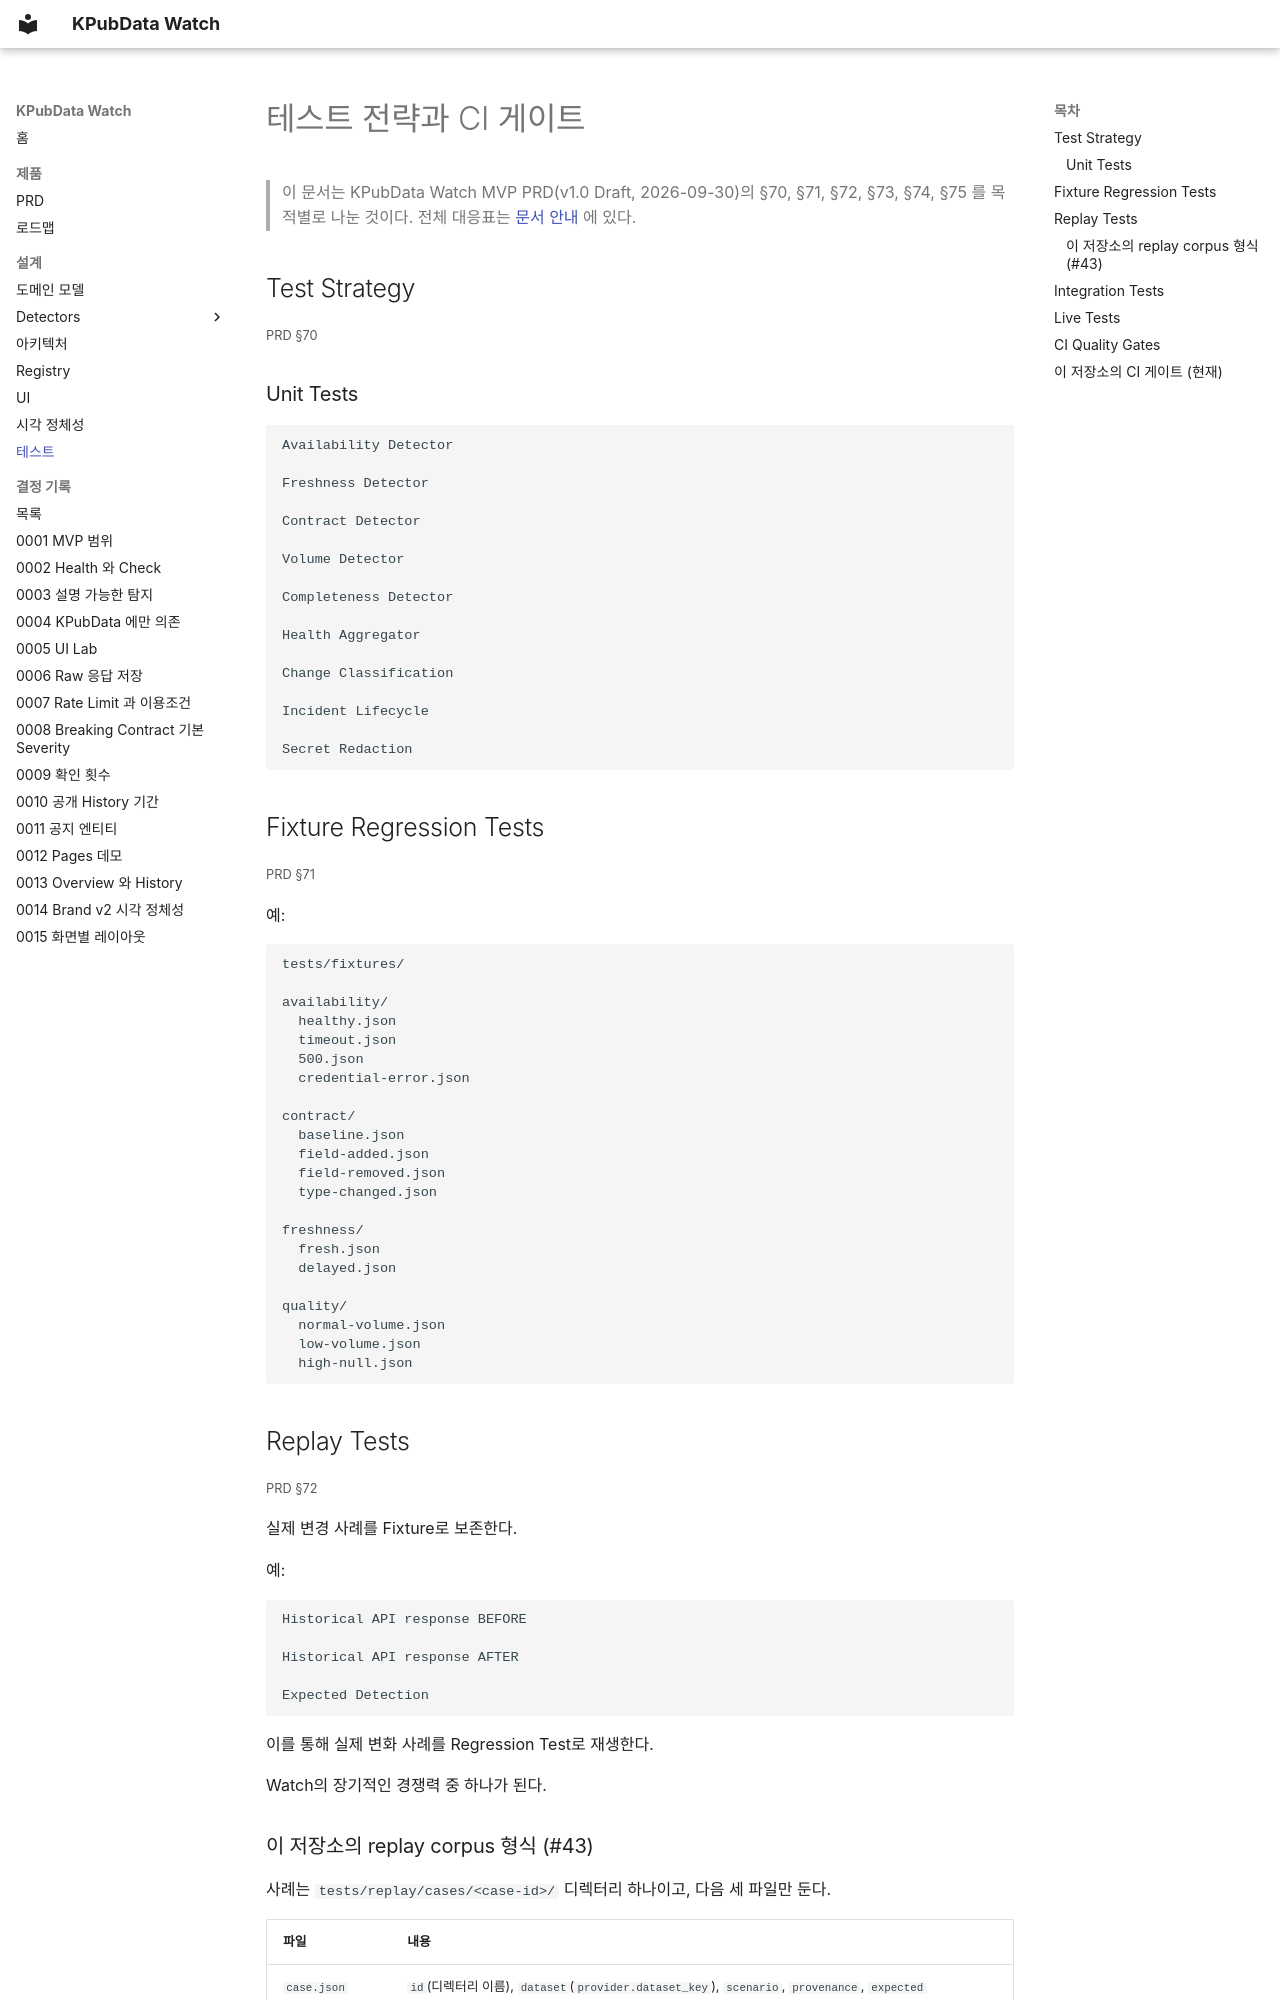

repository: kpubdata-lab/kpubdata-watch · page: TESTING/index.html · generator: mkdocs

# 테스트 전략과 CI 게이트

> 이 문서는 KPubData Watch MVP PRD(v1.0 Draft, 2026-09-30)의 §70, §71, §72, §73, §74, §75 를 목적별로 나눈 것이다. 전체 대응표는 [문서 안내](index.md#prd) 에 있다.

## Test Strategy

<small>PRD §70</small>

### Unit Tests

```text
Availability Detector

Freshness Detector

Contract Detector

Volume Detector

Completeness Detector

Health Aggregator

Change Classification

Incident Lifecycle

Secret Redaction
```

## Fixture Regression Tests

<small>PRD §71</small>

예:

```text
tests/fixtures/

availability/
  healthy.json
  timeout.json
  500.json
  credential-error.json

contract/
  baseline.json
  field-added.json
  field-removed.json
  type-changed.json

freshness/
  fresh.json
  delayed.json

quality/
  normal-volume.json
  low-volume.json
  high-null.json
```

## Replay Tests

<small>PRD §72</small>

실제 변경 사례를 Fixture로 보존한다.

예:

```text
Historical API response BEFORE

Historical API response AFTER

Expected Detection
```

이를 통해 실제 변화 사례를 Regression Test로 재생한다.

Watch의 장기적인 경쟁력 중 하나가 된다.
